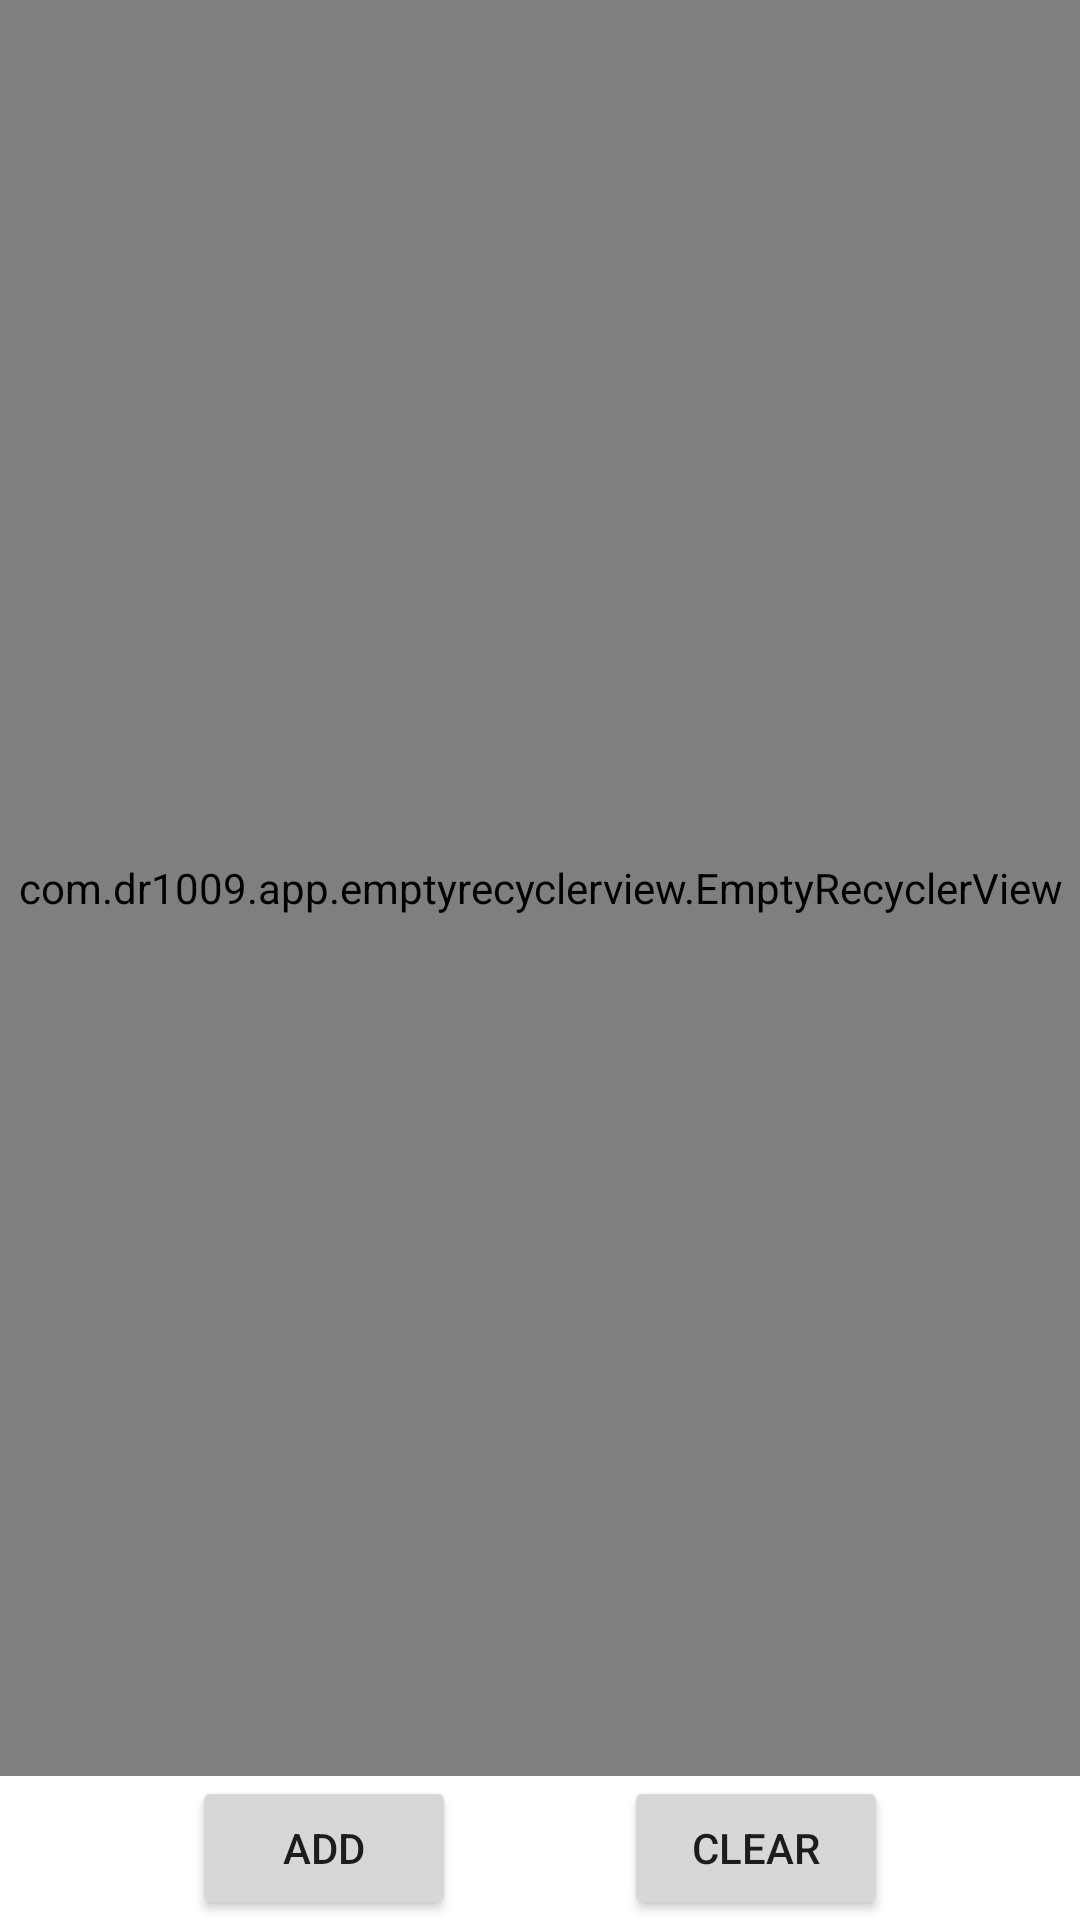

Produce the Android XML layout that renders to this screen, including the resource entries it uses.
<!-- AndroidManifest.xml: application theme AppTheme -->
<!-- res/layout/activity_main.xml -->
<?xml version="1.0" encoding="utf-8"?>
<androidx.constraintlayout.widget.ConstraintLayout xmlns:android="http://schemas.android.com/apk/res/android"
    xmlns:app="http://schemas.android.com/apk/res-auto"
    xmlns:tools="http://schemas.android.com/tools"
    android:layout_width="match_parent"
    android:layout_height="match_parent"
    tools:context="com.dr1009.app.emptyrecyclerviewdemo.MainActivity">

    <com.dr1009.app.emptyrecyclerview.EmptyRecyclerView
        android:id="@+id/recycler"
        android:layout_width="0dp"
        android:layout_height="0dp"
        app:emptyView="@layout/sample_empty_view"
        app:layoutManager="LinearLayoutManager"
        app:layout_constraintBottom_toTopOf="@+id/button_add"
        app:layout_constraintEnd_toEndOf="parent"
        app:layout_constraintStart_toStartOf="parent"
        app:layout_constraintTop_toTopOf="parent" />

    <Button
        android:id="@+id/button_clear"
        android:layout_width="wrap_content"
        android:layout_height="wrap_content"
        android:layout_marginEnd="8dp"
        android:text="@string/clear"
        app:layout_constraintBottom_toBottomOf="parent"
        app:layout_constraintEnd_toEndOf="parent"
        app:layout_constraintStart_toEndOf="@+id/button_add"
        app:layout_constraintTop_toBottomOf="@id/recycler" />

    <Button
        android:id="@+id/button_add"
        android:layout_width="wrap_content"
        android:layout_height="wrap_content"
        android:layout_marginStart="8dp"
        android:text="@string/add"
        app:layout_constraintBottom_toBottomOf="parent"
        app:layout_constraintEnd_toStartOf="@+id/button_clear"
        app:layout_constraintHorizontal_chainStyle="spread"
        app:layout_constraintStart_toStartOf="parent"
        app:layout_constraintTop_toBottomOf="@id/recycler" />

</androidx.constraintlayout.widget.ConstraintLayout>
<!-- res/layout/sample_empty_view.xml (included above) -->
<?xml version="1.0" encoding="utf-8"?>
<androidx.constraintlayout.widget.ConstraintLayout xmlns:android="http://schemas.android.com/apk/res/android"
    xmlns:app="http://schemas.android.com/apk/res-auto"
    android:layout_width="match_parent"
    android:layout_height="match_parent">

    <TextView
        android:layout_width="wrap_content"
        android:layout_height="wrap_content"
        android:layout_marginStart="8dp"
        android:layout_marginLeft="8dp"
        android:layout_marginTop="8dp"
        android:layout_marginEnd="8dp"
        android:layout_marginRight="8dp"
        android:layout_marginBottom="8dp"
        android:text="@string/empty"
        app:layout_constraintBottom_toBottomOf="parent"
        app:layout_constraintEnd_toEndOf="parent"
        app:layout_constraintStart_toStartOf="parent"
        app:layout_constraintTop_toTopOf="parent" />

</androidx.constraintlayout.widget.ConstraintLayout>
<!-- resources referenced by this layout -->
<resources>
  <string name="add">Add</string>
  <string name="clear">Clear</string>
  <string name="empty">RecyclerView is Empty !</string>
  <style name="AppTheme" parent="Theme.MaterialComponents.DayNight">
          
          <item name="colorPrimary">@color/colorPrimary</item>
          <item name="colorPrimaryDark">@color/colorPrimaryDark</item>
          <item name="colorAccent">@color/colorAccent</item>
  
          <item name="toolbarStyle">@style/Widget.MaterialComponents.Toolbar.Surface</item>
      </style>
  <!-- not gathered from this repository: default colours our renderer supplied (Android Studio template values) -->
  <color name="colorPrimary">#FF6200EE</color>
  <color name="colorPrimaryDark">#FF3700B3</color>
  <color name="colorAccent">#FF03DAC5</color>
</resources>
